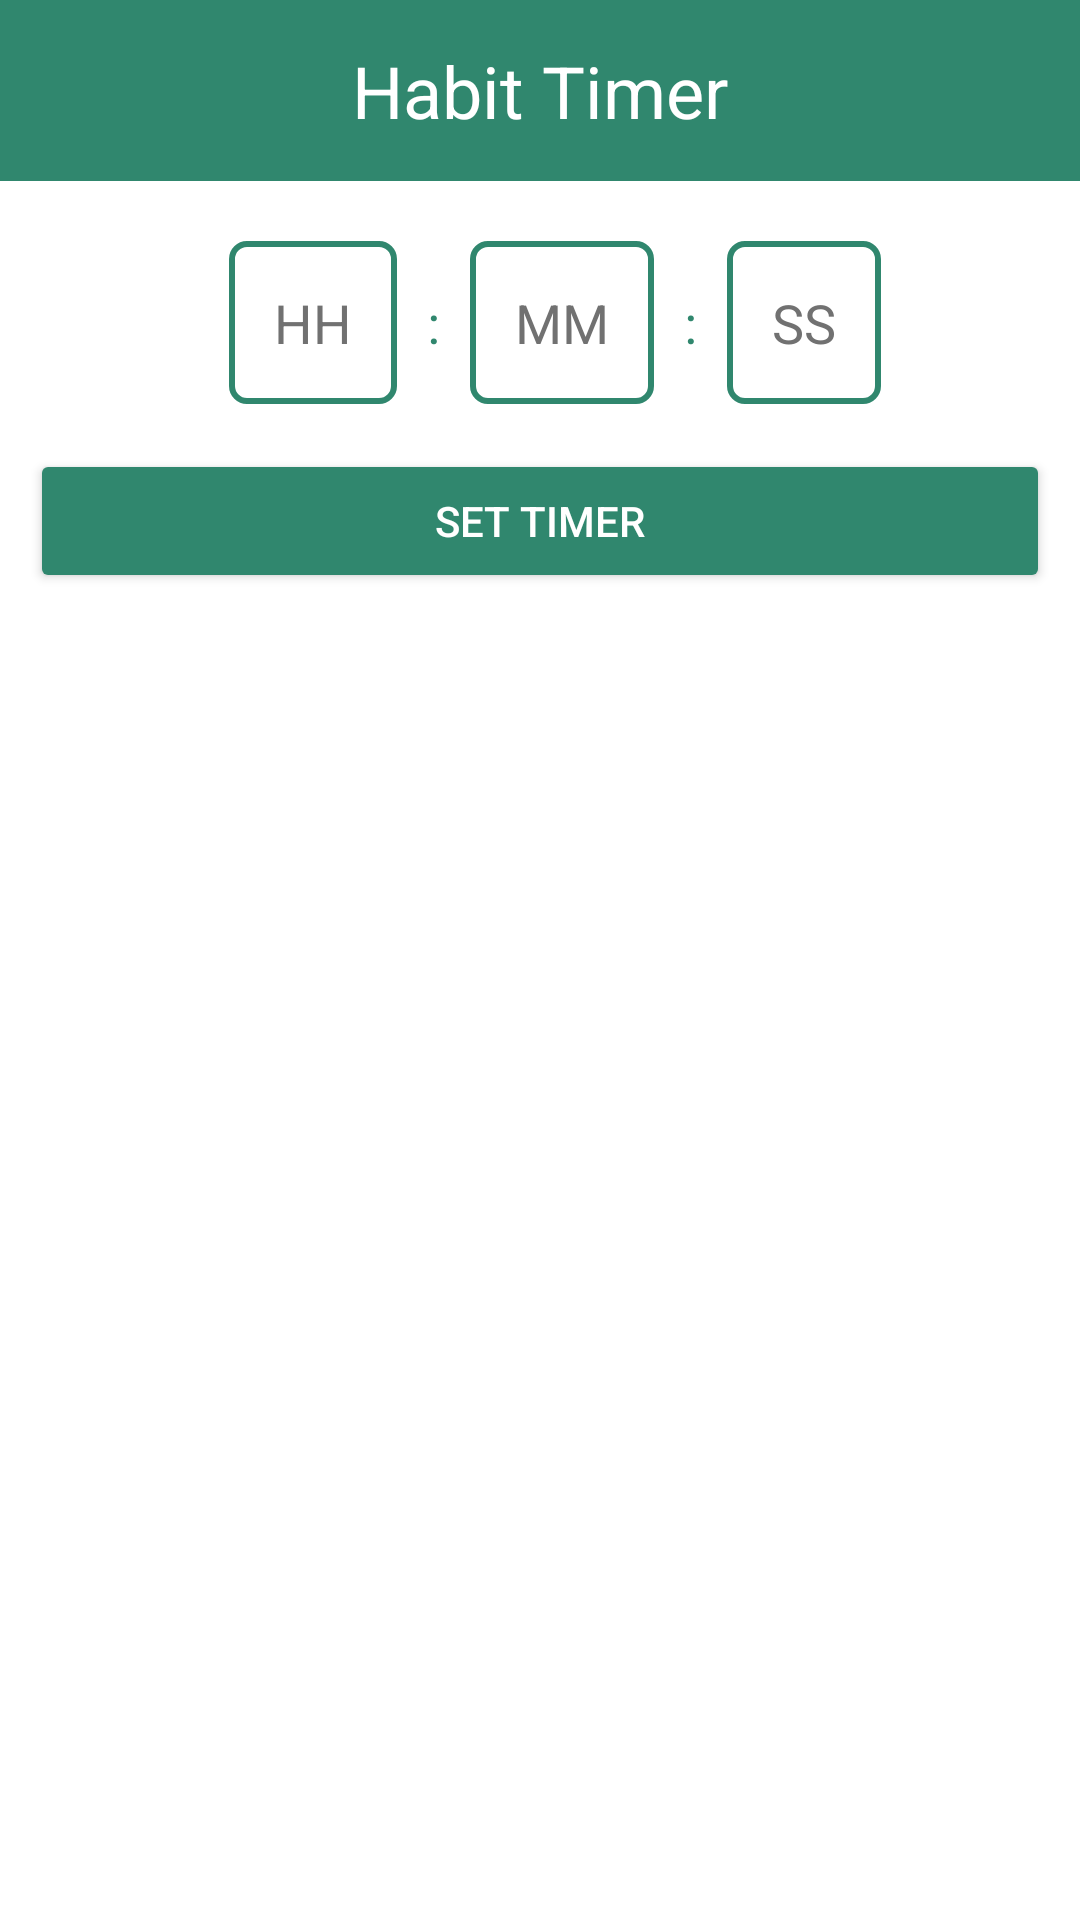

Write the Android layout XML for this screen, with the resource values it uses.
<!-- AndroidManifest.xml: application theme Theme.HabitPanda -->
<!-- res/layout/dialog_timer.xml -->
<?xml version="1.0" encoding="utf-8"?>
<LinearLayout android:layout_height="wrap_content"
    android:layout_width="wrap_content"
    android:orientation="vertical"
    xmlns:android="http://schemas.android.com/apk/res/android">

    <TextView
        android:layout_width="match_parent"
        android:layout_height="wrap_content"
        android:padding="14dp"
        android:text="Habit Timer"
        android:gravity="center"
        android:textSize="24sp"
        android:textColor="@color/white"
        android:background="@color/dark_green"
        android:backgroundTint="@color/dark_green"
        />

    <RelativeLayout
        android:layout_width="wrap_content"
        android:layout_height="wrap_content"
        android:background="@color/white"
        android:backgroundTint="@color/white"
        android:paddingHorizontal="10dp"
        android:paddingVertical="20dp">

        <LinearLayout
            android:id="@+id/timerLayout"
            android:layout_width="wrap_content"
            android:layout_height="wrap_content"
            android:layout_centerHorizontal="true"
            android:orientation="horizontal"
            android:paddingHorizontal="5dp">

            <EditText
                android:id="@+id/timer_hh"
                android:layout_width="wrap_content"
                android:layout_height="wrap_content"
                android:layout_marginStart="10dp"
                android:background="@drawable/editext_background"
                android:hint="HH"
                android:inputType="number"
                android:maxLength="2"
                android:padding="15dp"
                android:textColor="@color/black"
                android:textColorHint="@color/grey" />

            <TextView
                android:layout_width="wrap_content"
                android:layout_height="wrap_content"
                android:layout_marginStart="10dp"
                android:text=":"
                android:textColor="@color/dark_green"
                android:textSize="18sp" />


            <EditText
                android:id="@+id/timer_mm"
                android:layout_width="wrap_content"
                android:layout_height="wrap_content"
                android:layout_marginStart="10dp"
                android:background="@drawable/editext_background"
                android:hint="MM"
                android:inputType="number"
                android:maxLength="2"
                android:padding="15dp"
                android:textColor="@color/black"
                android:textColorHint="@color/grey" />

            <TextView
                android:layout_width="wrap_content"
                android:layout_height="wrap_content"
                android:layout_marginStart="10dp"
                android:text=":"
                android:textColor="@color/dark_green"
                android:textSize="18sp" />

            <EditText
                android:id="@+id/timer_ss"
                android:layout_width="wrap_content"
                android:layout_height="wrap_content"
                android:layout_marginStart="10dp"
                android:background="@drawable/editext_background"
                android:hint="SS"
                android:inputType="number"
                android:maxLength="2"
                android:padding="15dp"
                android:textColor="@color/black"
                android:textColorHint="@color/grey" />


        </LinearLayout>

        <androidx.appcompat.widget.AppCompatButton
            android:id="@+id/timerBtn"
            android:layout_width="match_parent"
            android:layout_height="wrap_content"
            android:layout_below="@+id/timerLayout"
            android:layout_centerHorizontal="true"
            android:layout_marginTop="15dp"
            android:paddingVertical="10dp"
            android:backgroundTint="@color/dark_green"
            android:text="Set Timer"
            android:textColor="@color/white" />


    </RelativeLayout>
</LinearLayout>
<!-- resources referenced by this layout -->
<resources>
  <color name="black">#FF000000</color>
  <color name="dark_green">#30876E</color>
  <color name="grey">#717171</color>
  <color name="white">#FFFFFFFF</color>
  <!-- drawable editext_background (drawable) -->
  <?xml version="1.0" encoding="utf-8"?>
  <selector xmlns:android="http://schemas.android.com/apk/res/android">
      <item>
          <shape android:shape="rectangle" >
              <corners android:radius="5dp" />
              <solid android:color="@color/white" />
              <stroke android:width="2dp" android:color="@color/dark_green"/>
          </shape>
      </item>
  </selector>
  <style name="Theme.HabitPanda" parent="Theme.MaterialComponents.DayNight.DarkActionBar">
          
          <item name="colorPrimary">@color/green</item>
          <item name="colorPrimaryVariant">@color/dark_green</item>
          <item name="colorOnPrimary">@color/white</item>
          
          <item name="colorSecondary">@color/dark_green</item>
          <item name="colorSecondaryVariant">@color/black</item>
          <item name="colorOnSecondary">@color/black</item>
          <item name="tabBackground">@drawable/tab_color_selector</item>
  
          
          <item name="android:statusBarColor" tools:targetApi="l">?attr/colorPrimaryVariant</item>
          
      </style>
  <color name="green">#28FFBF</color>
  <!-- drawable tab_color_selector (drawable) -->
  <?xml version="1.0" encoding="utf-8"?>
  <selector xmlns:android="http://schemas.android.com/apk/res/android">
      <item android:state_selected="true" android:drawable="@color/black" />
      <item android:drawable="@color/white" />
  </selector>
</resources>
